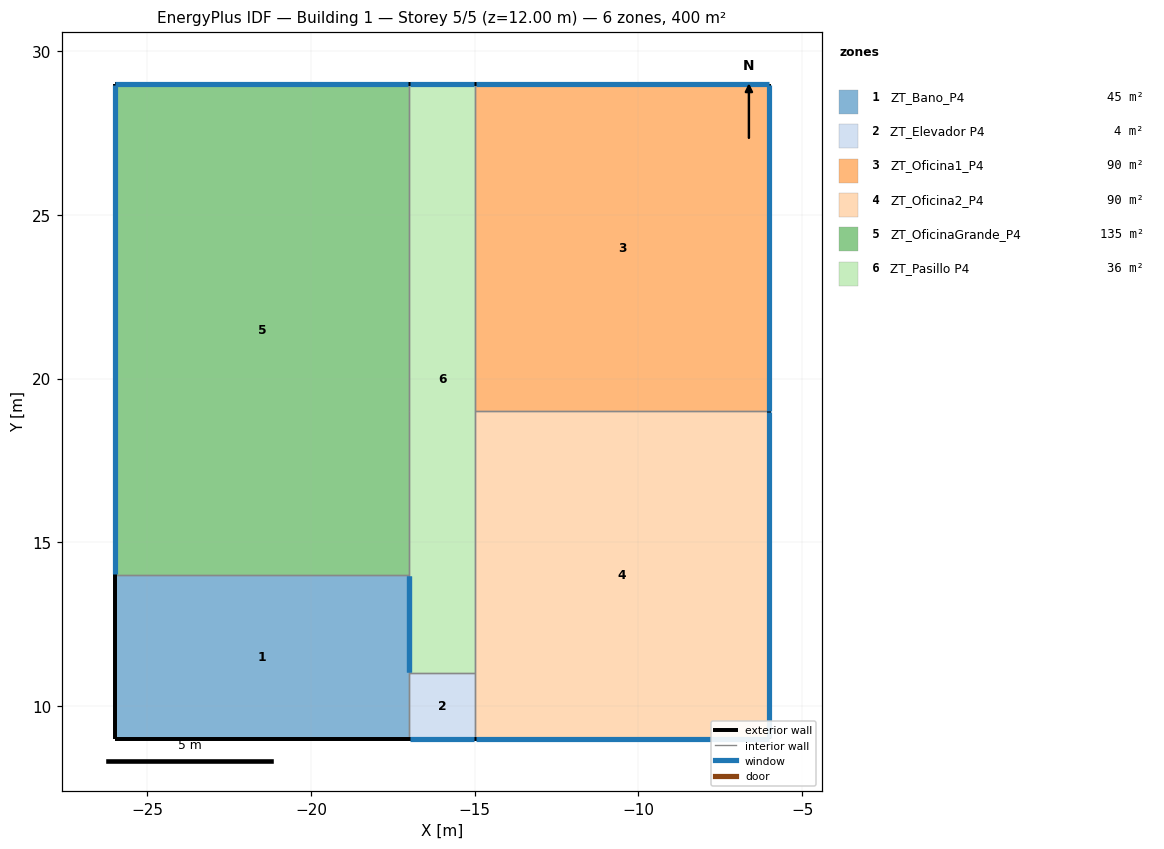
=== STOREY PLAN SPEC (per zone: floor XY polygon, exterior-wall plan segments, windows/doors) ===
zone 1: ZT_Bano_P4  (45.0 m²)
  floor: (-17.00, 14.00) (-17.00, 9.00) (-26.00, 9.00) (-26.00, 14.00)
  exterior wall: (-17.00, 9.00) – (-26.00, 9.00)  [9.0 m]
  exterior wall: (-26.00, 9.00) – (-26.00, 14.00)  [5.0 m]
  interior walls: 3
zone 2: ZT_Elevador P4  (4.0 m²)
  floor: (-15.00, 11.00) (-15.00, 9.00) (-17.00, 9.00) (-17.00, 11.00)
  exterior wall: (-15.00, 9.00) – (-17.00, 9.00)  [2.0 m]
    window: (-16.97, 9.00) – (-15.03, 9.00)  [4.8 m²]
  interior walls: 3
zone 3: ZT_Oficina1_P4  (90.0 m²)
  floor: (-6.00, 29.00) (-6.00, 19.00) (-15.00, 19.00) (-15.00, 29.00)
  exterior wall: (-6.00, 29.00) – (-6.00, 19.00)  [10.0 m]
    window: (-6.00, 19.03) – (-6.00, 28.97)  [24.0 m²]
  exterior wall: (-15.00, 29.00) – (-6.00, 29.00)  [9.0 m]
    window: (-6.03, 29.00) – (-14.97, 29.00)  [21.6 m²]
  interior walls: 2
zone 4: ZT_Oficina2_P4  (90.0 m²)
  floor: (-6.00, 19.00) (-6.00, 9.00) (-15.00, 9.00) (-15.00, 19.00)
  exterior wall: (-6.00, 19.00) – (-6.00, 9.00)  [10.0 m]
    window: (-6.00, 9.03) – (-6.00, 18.97)  [24.0 m²]
  exterior wall: (-6.00, 9.00) – (-15.00, 9.00)  [9.0 m]
    window: (-14.97, 9.00) – (-6.03, 9.00)  [21.6 m²]
  interior walls: 3
zone 5: ZT_OficinaGrande_P4  (135.0 m²)
  floor: (-17.00, 29.00) (-17.00, 14.00) (-26.00, 14.00) (-26.00, 29.00)
  exterior wall: (-26.00, 14.00) – (-26.00, 29.00)  [15.0 m]
    window: (-26.00, 28.97) – (-26.00, 14.03)  [36.0 m²]
  exterior wall: (-26.00, 29.00) – (-17.00, 29.00)  [9.0 m]
    window: (-17.03, 29.00) – (-25.97, 29.00)  [21.6 m²]
  interior walls: 3
zone 6: ZT_Pasillo P4  (36.0 m²)
  floor: (-15.00, 29.00) (-15.00, 11.00) (-17.00, 11.00) (-17.00, 29.00)
  exterior wall: (-17.00, 29.00) – (-15.00, 29.00)  [2.0 m]
    window: (-15.03, 29.00) – (-16.97, 29.00)  [4.8 m²]
  interior walls: 6

=== DERIVED (storey summary) ===
Building: Building 1
Storey: 5 of 5  (floor level z = 12.00 m)
Storey gross floor area: 400.0 m²
Zones on this storey: 6
  - ZT_Bano_P4: floor 45.0 m²; exterior wall 14.0 m (42.0 m²); WWR 0.0%
  - ZT_Elevador P4: floor 4.0 m²; exterior wall 2.0 m (6.0 m²); 1 window(s) 4.8 m²; WWR 80.0%
  - ZT_Oficina1_P4: floor 90.0 m²; exterior wall 19.0 m (57.0 m²); 2 window(s) 45.6 m²; WWR 80.0%
  - ZT_Oficina2_P4: floor 90.0 m²; exterior wall 19.0 m (57.0 m²); 2 window(s) 45.6 m²; WWR 80.0%
  - ZT_OficinaGrande_P4: floor 135.0 m²; exterior wall 24.0 m (72.0 m²); 2 window(s) 57.6 m²; WWR 80.0%
  - ZT_Pasillo P4: floor 36.0 m²; exterior wall 2.0 m (6.0 m²); 1 window(s) 4.8 m²; WWR 80.0%
Zone adjacency (shared interzone walls):
  - ZT_Bano_P4 ↔ ZT_Elevador P4
  - ZT_Bano_P4 ↔ ZT_OficinaGrande_P4
  - ZT_Bano_P4 ↔ ZT_Pasillo P4
  - ZT_Elevador P4 ↔ ZT_Oficina2_P4
  - ZT_Elevador P4 ↔ ZT_Pasillo P4
  - ZT_Oficina1_P4 ↔ ZT_Oficina2_P4
  - ZT_Oficina1_P4 ↔ ZT_Pasillo P4
  - ZT_Oficina2_P4 ↔ ZT_Pasillo P4
  - ZT_OficinaGrande_P4 ↔ ZT_Pasillo P4